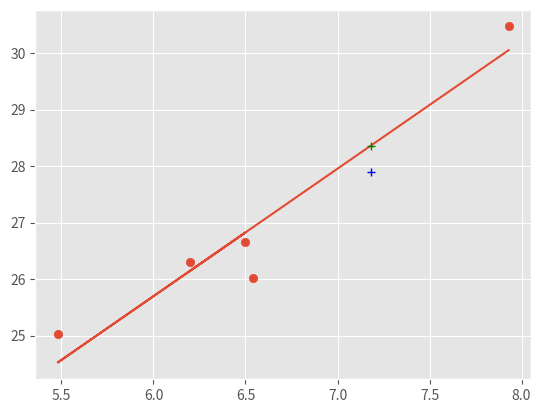

This chart was generated by the following Python code:
from statistics import mean
import numpy as np
import matplotlib.pyplot as plt
from matplotlib import style


style.use('ggplot')

#updating value of m
def dcdm_calc(xs, y_predict, y_orig):
	return sum(2*(y_predict - y_orig)*xs)

#updating b
def dcdb_calc(y_predict, y_orig):
	return sum(2*(y_predict - y_orig))

def training_fn(xs, y_orig, m, b):
	cost = 0
	y_predict = []

	#predicting values
	for x in xs:
		y = m*x + b
		y_predict.append(y)

	#getting cost for prediction	
	cost  = sum((y_predict - y_orig)**2)
	#print(cost)

	#back propagation
	dcdm = dcdm_calc(xs, y_predict, y_orig)
	dcdb = dcdb_calc(y_predict, y_orig)

	m = m - 0.001*dcdm
	b = b - 0.001*dcdb
	return m,b

def run():
	#dataset
	xs = np.array([6.2,6.5,5.48,6.54,7.93], dtype=np.float64)
	y_orig = np.array([26.3,26.65,25.03,26.01,30.47], dtype=np.float64)

	#initial values for m and b
	m = 0 #gradient
	b = 0 #y intecept

	#best fit line using linear regression
	regr_line = []

	#training loop
	for i in range(100000):
		m,b = training_fn(xs, y_orig, m, b)

	#building regression line using m and b values
	for x in xs:
		y = x*m + b
		regr_line.append(y)

	#output and testing a point
	print ('m={}, b={}'.format(m,b))
	y_test = m*7.18 + b
	print('the diff is {}'.format(27.9 - y_test))
	plt.scatter(xs, y_orig)
	plt.plot(xs, regr_line)
	plt.plot(7.18, y_test, 'g+') 
	plt.plot(7.18, 27.9, 'b+') 
	plt.show()

if __name__ == '__main__':
	run()